The GitHub repository MaulaIlma/Indonesian-Batik-Recognition-Using-GLCM-and-CDH-Methods contains a labelled image folder "Dataset" with 14 categories: Bandung, Bogor, Ciamis, Cimahi, Cirebon, Garut, Indramayu, Kabupaten Bandung, Kabupaten Cirebon, Kabupaten Tasikmalaya, Kuningan, Majalengka, Sumedang, Tasikmalaya. Examples follow, each with its label.

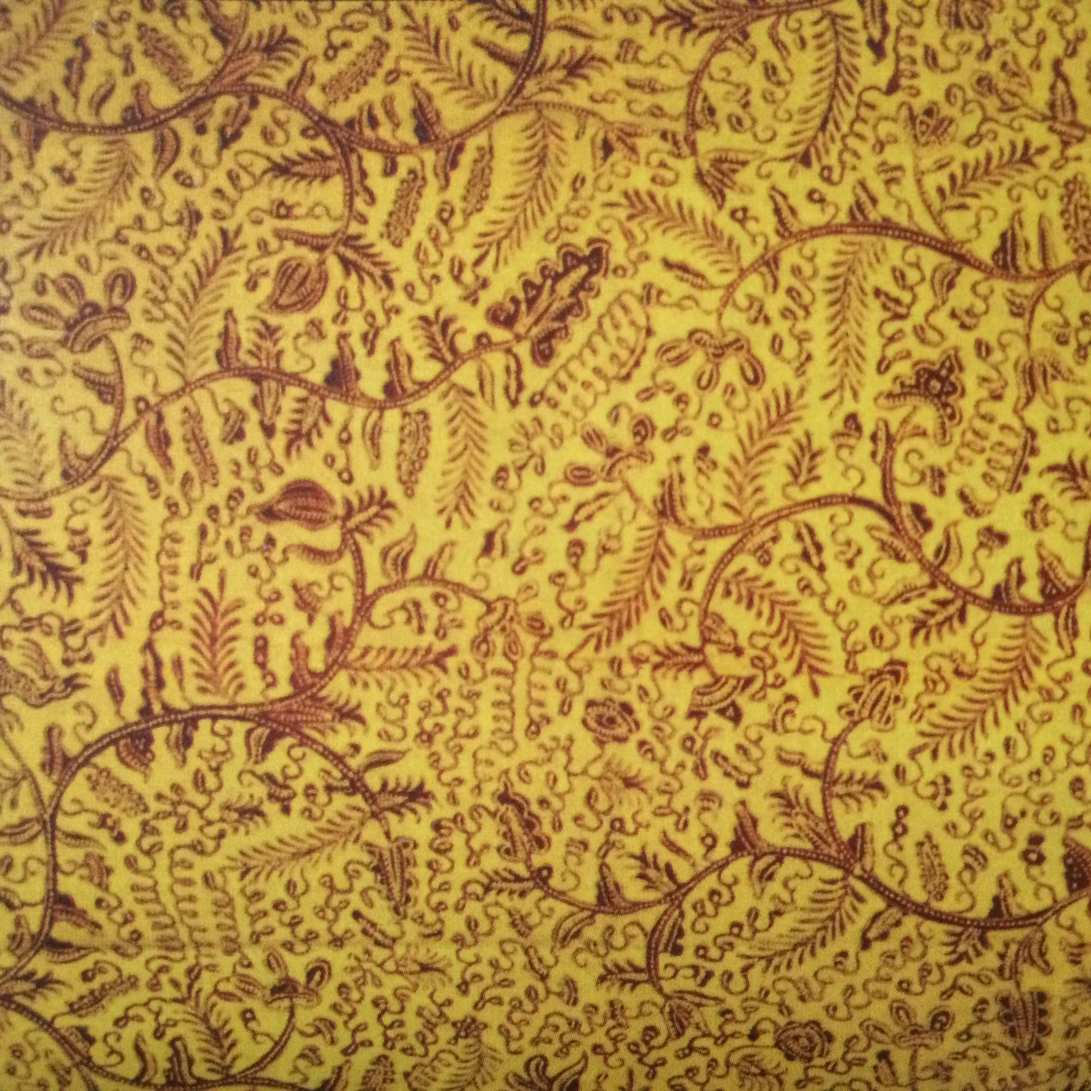
Label: Indramayu

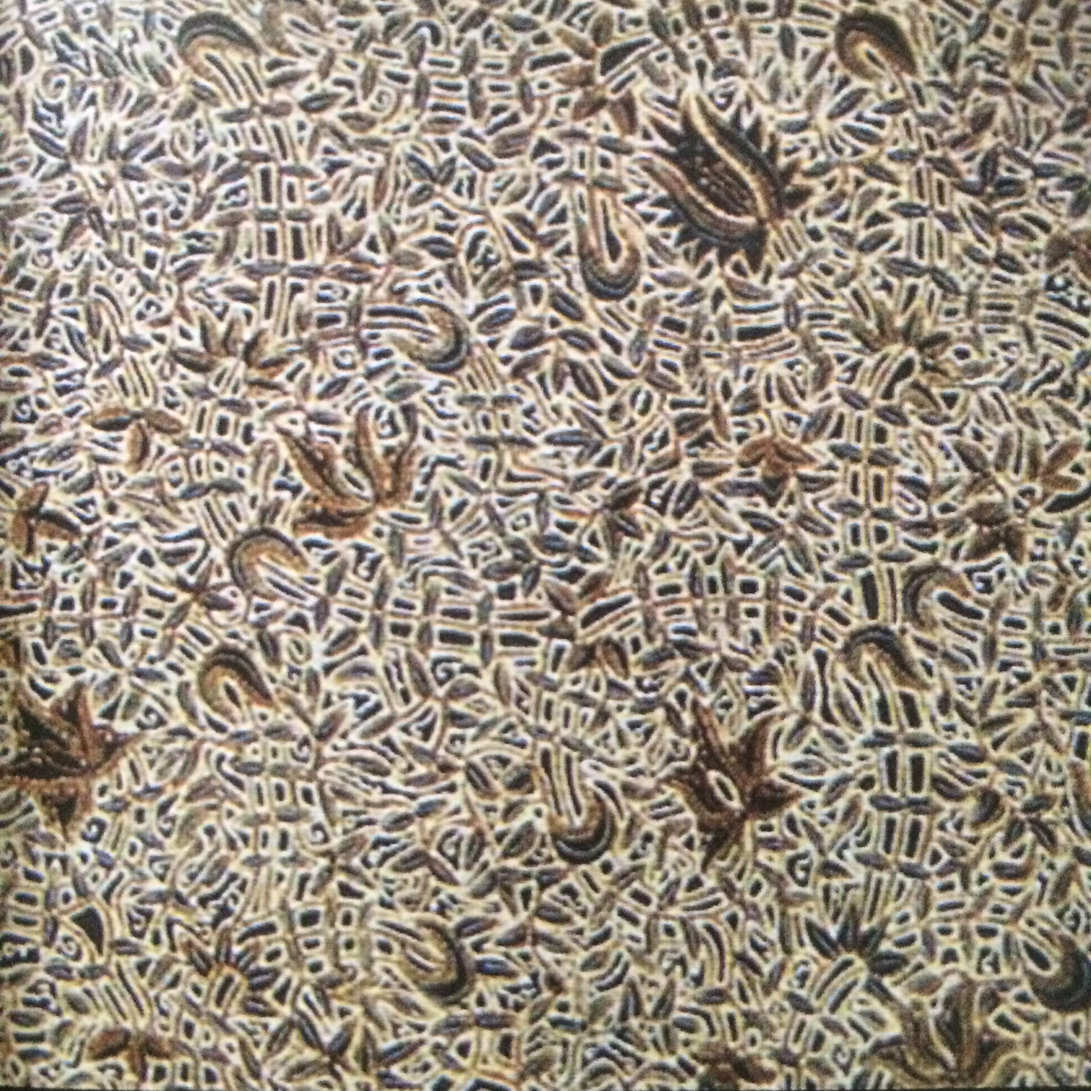
Label: Kabupaten Cirebon

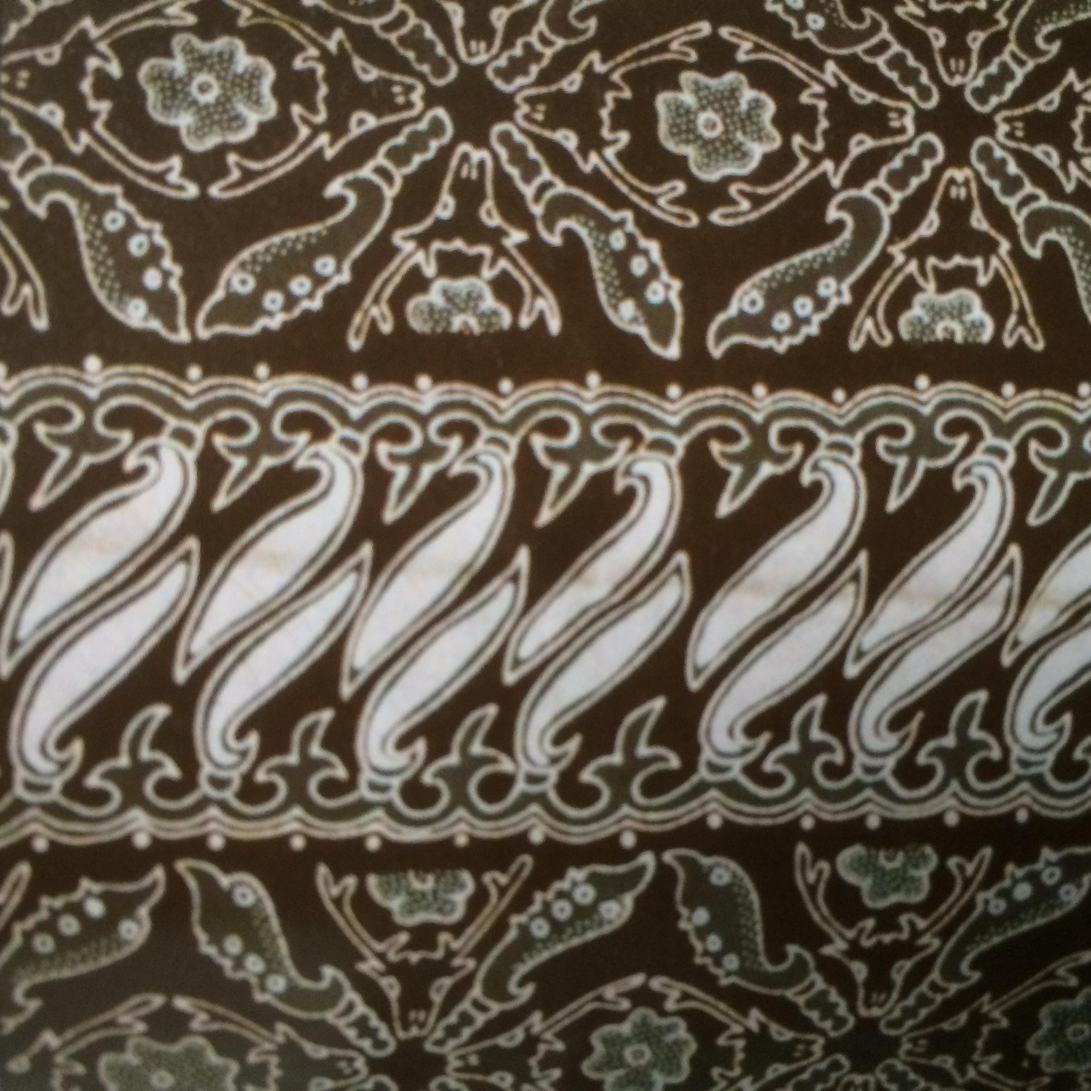
Label: Bogor

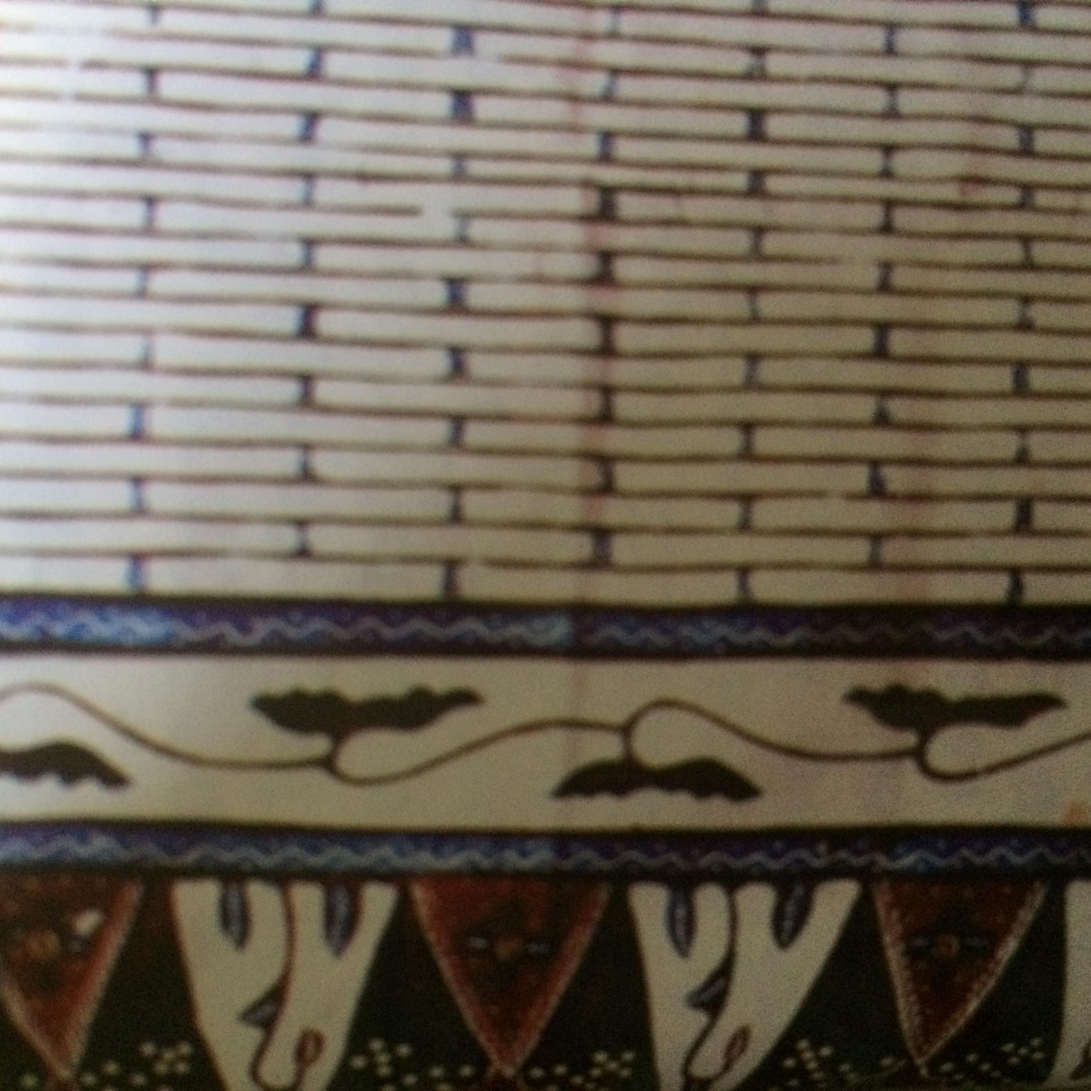
Label: Kabupaten Tasikmalaya

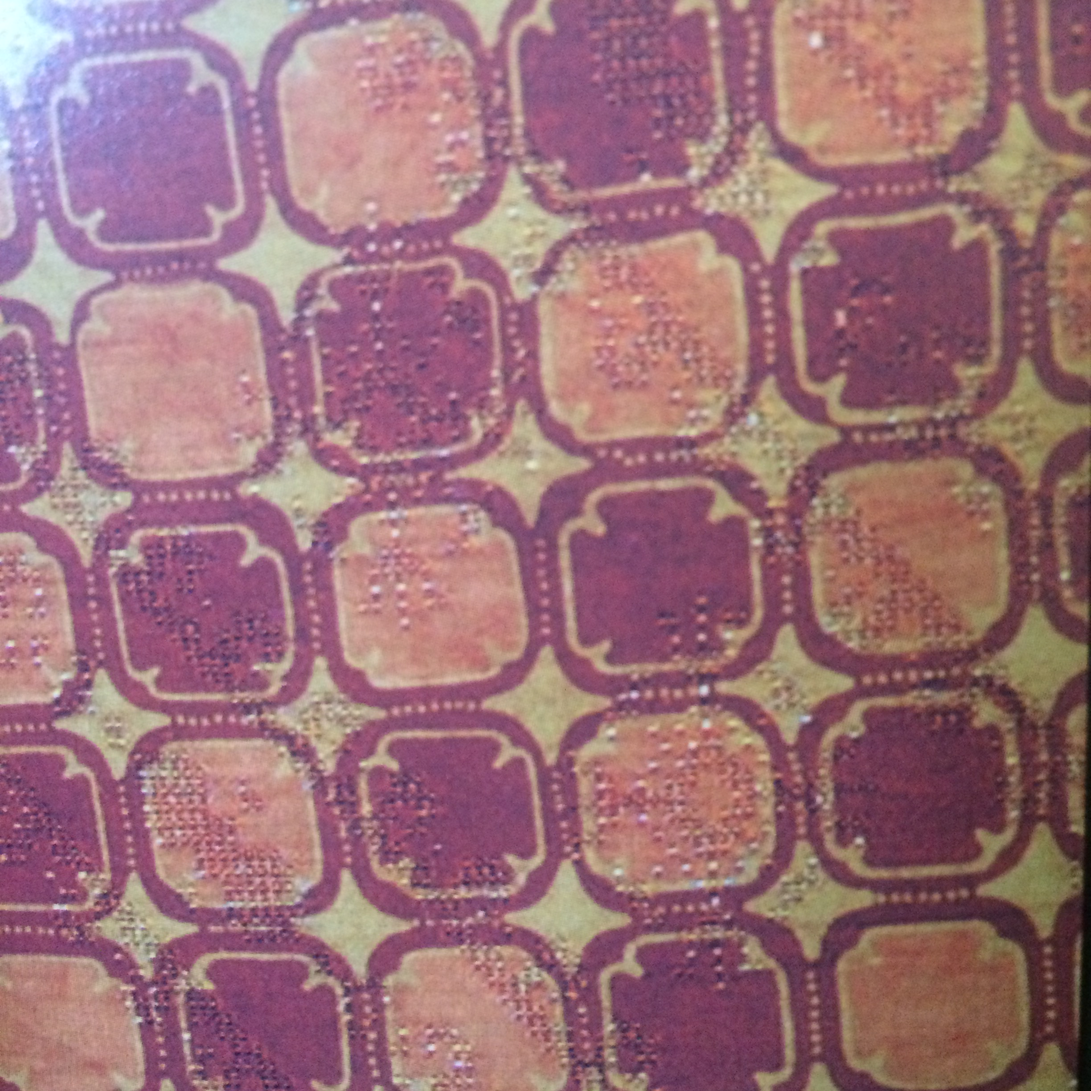
Label: Sumedang

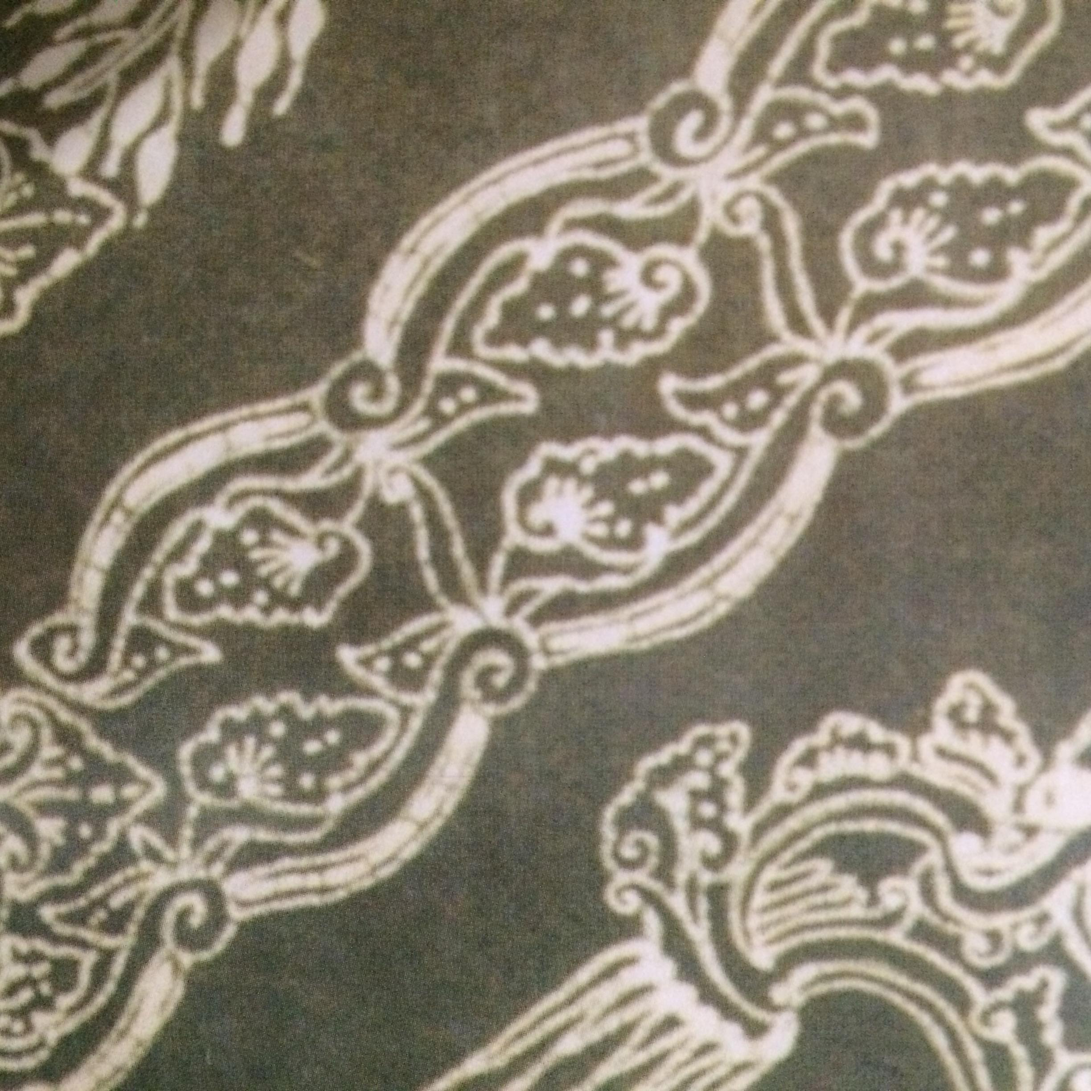
Label: Kuningan
